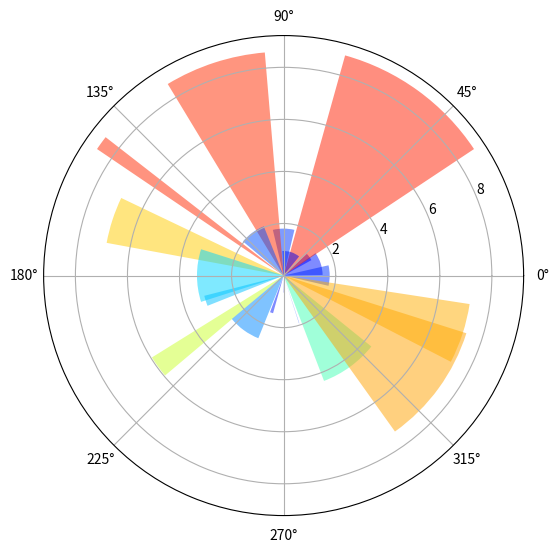

This chart was generated by the following Python code:
import matplotlib.pyplot as plt
import numpy as np

plt.axes([0, 0, 1, 1], polar = True)

N = 20
theta = np.arange(0., 2 * np.pi, 2 * np.pi / N)
radii = 10 * np.random.rand(N)
width = np.pi / 4 * np.random.rand(N)
bars = plt.bar(theta, radii, width=width, bottom=0.0)

for r, bar in zip(radii, bars):
    bar.set_facecolor(plt.cm.jet(r / 10.))
    bar.set_alpha(0.5)

plt.show()